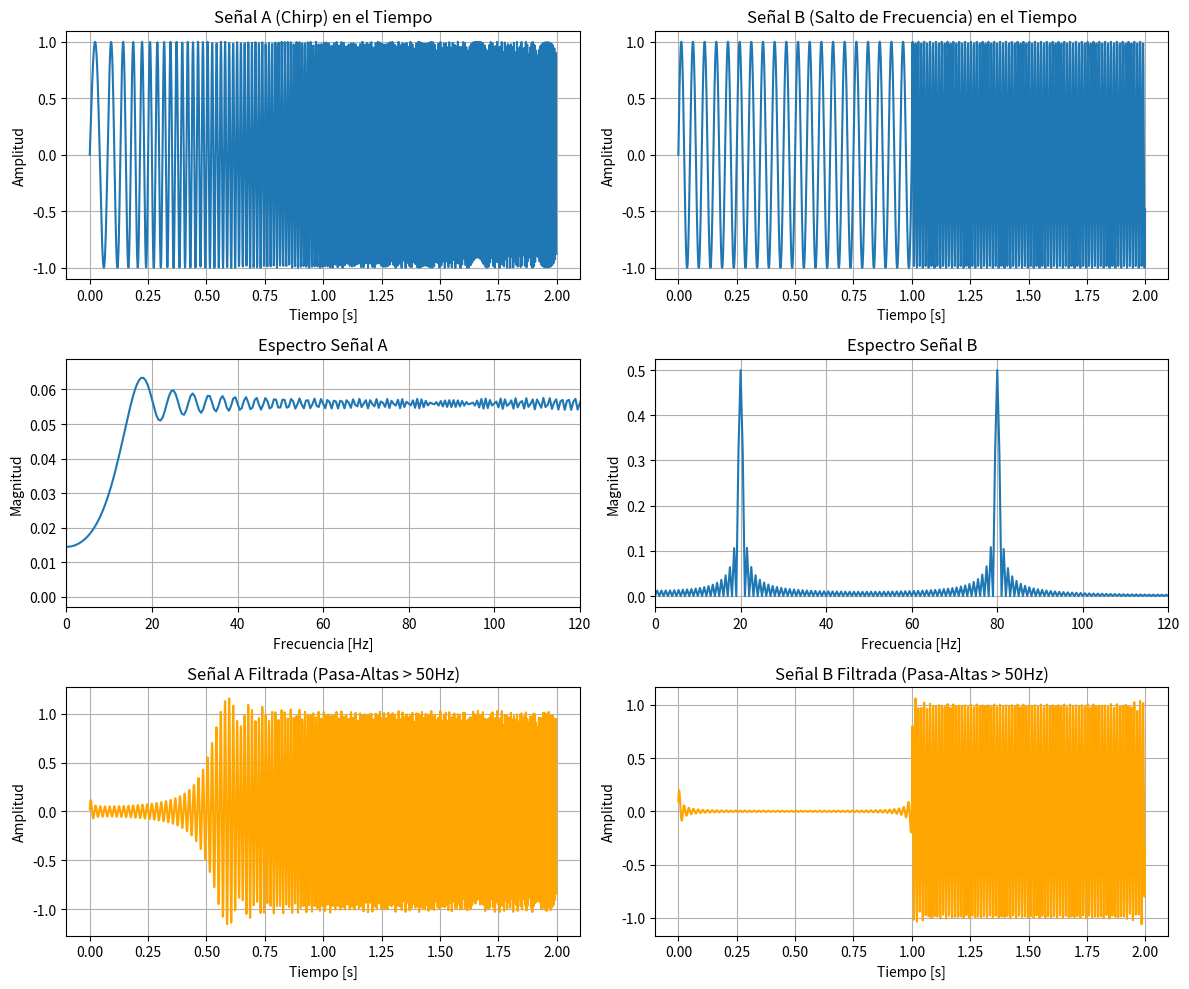

The matplotlib source for this figure: (Note: this script raises an exception after producing the figure.)
import numpy as np
import matplotlib.pyplot as plt
from numpy.fft import fft, ifft, fftfreq

# Parámetros
fs = 1000
T = 2.0
t = np.linspace(0, T, int(fs * T), endpoint=False)
N = len(t)

# Señal A (Chirp): s1(t) = sin(2*pi*(10 + 40t)*t)
s1 = np.sin(2 * np.pi * (10 + 40 * t) * t)

# Señal B (Salto de Frecuencia): s2(t) = sin(2*pi*20*t) para t < 1, y sin(2*pi*80*t) para t >= 1
s2 = np.piecewise(t, [t < 1, t >= 1], [
    lambda t: np.sin(2 * np.pi * 20 * t), 
    lambda t: np.sin(2 * np.pi * 80 * t)
])

# Transformada de Fourier
S1 = fft(s1)
S2 = fft(s2)
freqs = fftfreq(N, 1/fs)

# Filtro Pasa-Altas
cutoff = 50
high_pass_filter = np.abs(freqs) >= cutoff

# Aplica el filtro en el dominio de la frecuencia
S1_filtered = S1 * high_pass_filter
S2_filtered = S2 * high_pass_filter

# Aplica la Transformada Inversa para obtener señales filtradas en el tiempo
s1_filtered = np.real(ifft(S1_filtered))
s2_filtered = np.real(ifft(S2_filtered))

# Graficar
fig, axs = plt.subplots(3, 2, figsize=(12, 10))

# Señales Originales en el Tiempo
axs[0, 0].plot(t, s1)
axs[0, 0].set_title('Señal A (Chirp) en el Tiempo')
axs[0, 0].set_xlabel('Tiempo [s]')
axs[0, 0].set_ylabel('Amplitud')
axs[0, 0].grid(True)

axs[0, 1].plot(t, s2)
axs[0, 1].set_title('Señal B (Salto de Frecuencia) en el Tiempo')
axs[0, 1].set_xlabel('Tiempo [s]')
axs[0, 1].set_ylabel('Amplitud')
axs[0, 1].grid(True)

# Espectros de Frecuencia (Solo frecuencias positivas)
pos_freqs = freqs[:N//2]
mag_S1 = np.abs(S1[:N//2]) * 2 / N
mag_S2 = np.abs(S2[:N//2]) * 2 / N

axs[1, 0].plot(pos_freqs, mag_S1)
axs[1, 0].set_title('Espectro Señal A')
axs[1, 0].set_xlabel('Frecuencia [Hz]')
axs[1, 0].set_ylabel('Magnitud')
axs[1, 0].set_xlim(0, 120)
axs[1, 0].grid(True)

axs[1, 1].plot(pos_freqs, mag_S2)
axs[1, 1].set_title('Espectro Señal B')
axs[1, 1].set_xlabel('Frecuencia [Hz]')
axs[1, 1].set_ylabel('Magnitud')
axs[1, 1].set_xlim(0, 120)
axs[1, 1].grid(True)

# Señales Filtradas en el Tiempo
axs[2, 0].plot(t, s1_filtered, color='orange')
axs[2, 0].set_title('Señal A Filtrada (Pasa-Altas > 50Hz)')
axs[2, 0].set_xlabel('Tiempo [s]')
axs[2, 0].set_ylabel('Amplitud')
axs[2, 0].grid(True)

axs[2, 1].plot(t, s2_filtered, color='orange')
axs[2, 1].set_title('Señal B Filtrada (Pasa-Altas > 50Hz)')
axs[2, 1].set_xlabel('Tiempo [s]')
axs[2, 1].set_ylabel('Amplitud')
axs[2, 1].grid(True)

plt.tight_layout()
plt.savefig('/home/kryptonita/Documentos/Analisis-Matem-tico-Aplicado/Tarea 4/LaTeX/ejercicio5_grafica.png')
plt.close()
